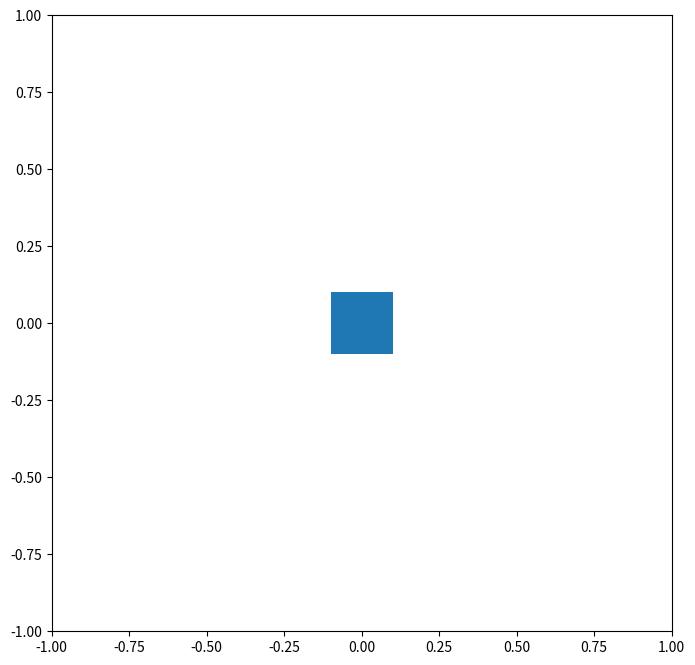

This chart was generated by the following Python code: (Note: this script raises an exception after producing the figure.)
def oscilador():
    # importamos las librerías necesarias
    import numpy as np
    import matplotlib.pyplot as plt
    from matplotlib.patches import Rectangle
    from matplotlib.animation import FuncAnimation
    
    # creamos los objetos
    fig, ax = plt.subplots()
    ax.set_xlim(-1, 1)
    ax.set_ylim(-1, 1)
    fig.set_size_inches(8, 8)  # 800x800 pixeles a 100 dpi
    fig.dpi = 100  #fijamos los dpi a 100 para la figura
    square = Rectangle((-0.1, -0.1), 0.2, 0.2)
    ax.add_patch(square)
    
    #fijamos los fps para la animación
    fps = 50

    # le preguntamos al usuario la amplitud inicial
    A = float(input("Ingrese la amplitud inicial (entre 0 y 1): "))
    # preguntamos por la masa y la constante k para calcular la frecuencia
    m = float(input("Ingrese la masa (en kg): "))
    k = float(input("Ingrese la constante del resorte (en N/m): "))
    omega = np.sqrt(k / m)  # frecuencia angular

    # función de inicialización para la animación
    def init():
        x = -0.1 + A*np.cos(0)  # posición inicial con la amplitud dada
        square.set_xy((x, -0.1))
        return square,
    def update(frame):  
        x = -0.1 + A*np.cos(omega * frame / fps)  # posición en función del tiempo
        square.set_xy((x, -0.1))
        return square,

    # preguntamos por el tiempo (en segundos) que durará la animación
    print("Ingrese el tiempo de la animación (en segundos): ")
    t = float(input())

    frames = np.arange(0, int(t * fps)  , 1)
    ani = FuncAnimation(fig, update, frames=frames, init_func=init,
                        blit=True, interval=1000/fps)  # intervalo en ms para los fps deseados
    
    ani.save('oscilador_armonico_simple.mp4', writer='ffmpeg', fps=fps)
    
oscilador()
